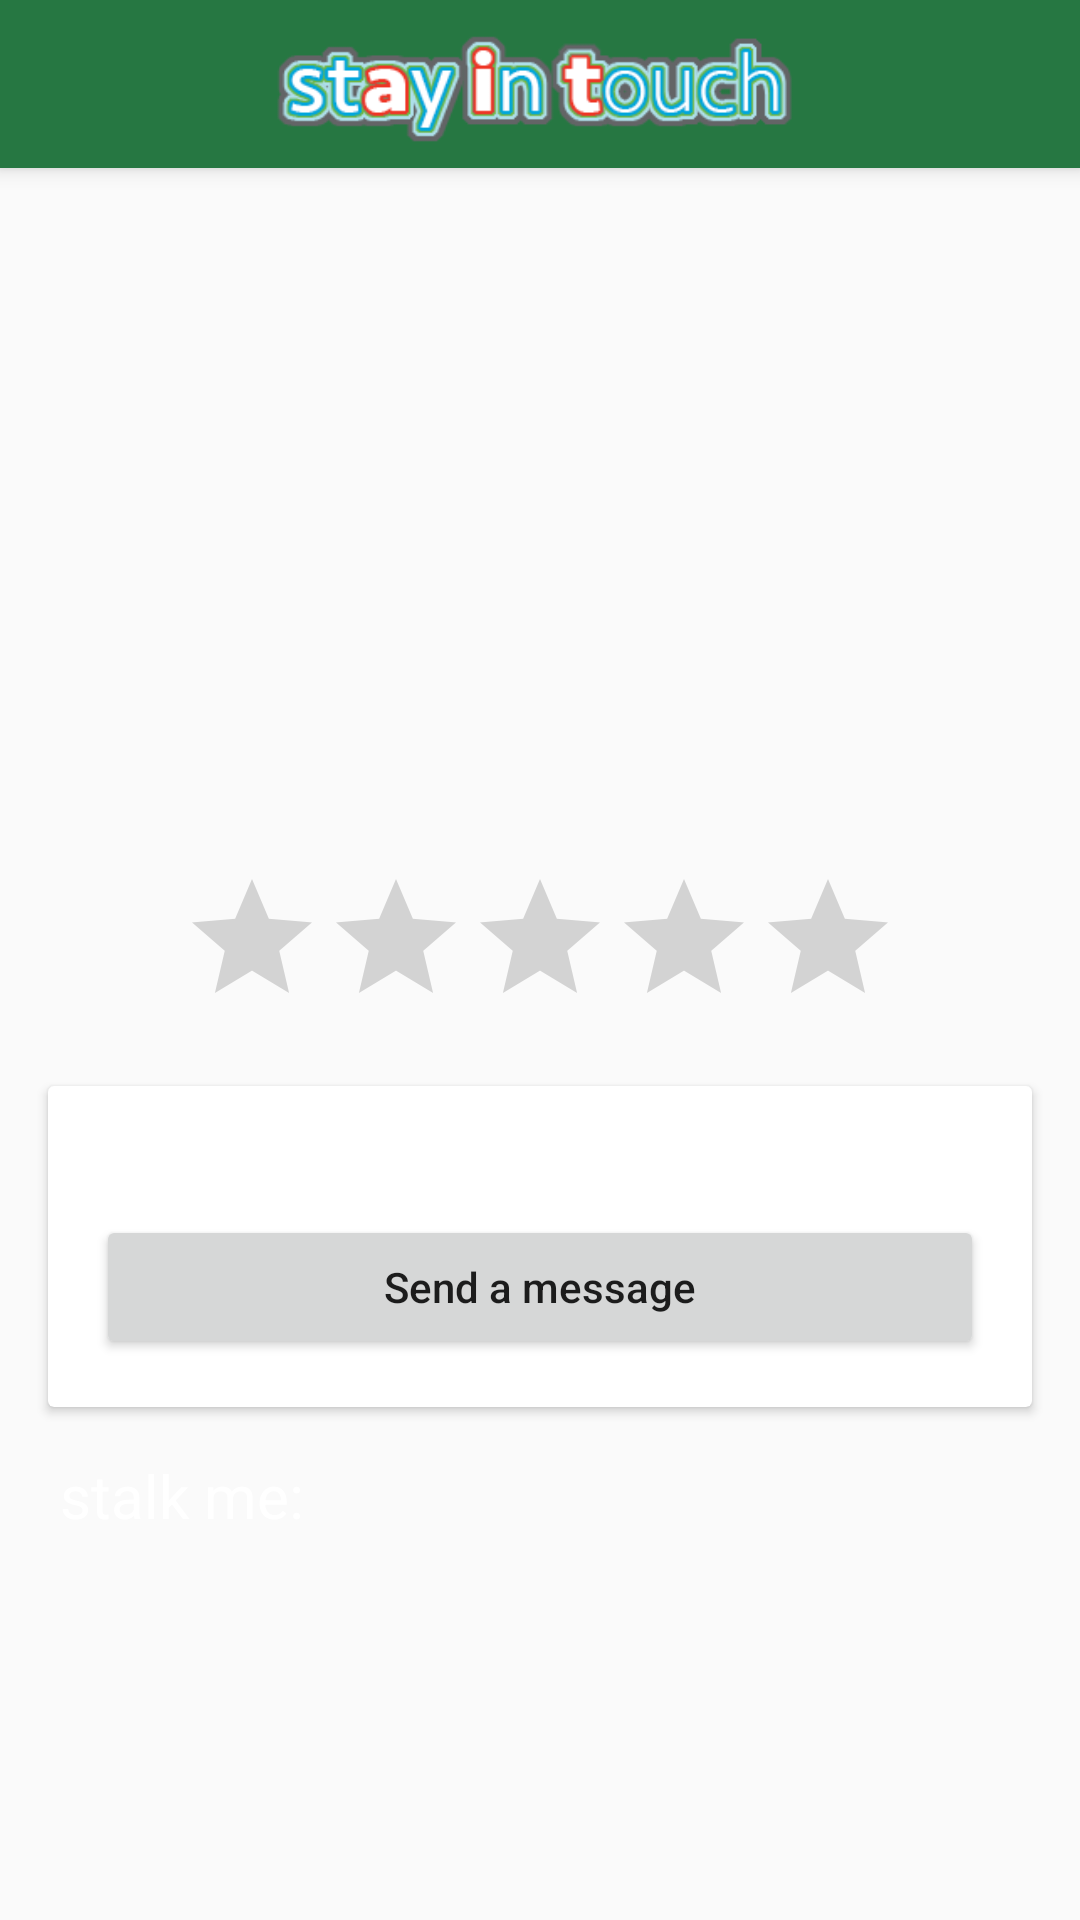

Layout XML and referenced resources for this Android screen:
<!-- AndroidManifest.xml: application theme AppTheme -->
<!-- res/layout/activity_second.xml -->
<android.support.design.widget.CoordinatorLayout xmlns:android="http://schemas.android.com/apk/res/android"
    xmlns:app="http://schemas.android.com/apk/res-auto"
    android:layout_width="match_parent"
    android:layout_height="match_parent"
    android:background="@drawable/stayintouch_background">

    <android.support.design.widget.AppBarLayout
        android:layout_width="match_parent"
        android:layout_height="wrap_content"
        android:theme="@style/ThemeOverlay.AppCompat.Dark.ActionBar">

        <android.support.v7.widget.Toolbar
            android:id="@+id/toolbar"
            android:layout_width="match_parent"
            android:layout_height="?attr/actionBarSize"
            app:layout_collapseMode="pin">

            <ImageView
                android:layout_width="wrap_content"
                android:layout_height="?attr/actionBarSize"
                android:src="@drawable/menu_img" />

        </android.support.v7.widget.Toolbar>

    </android.support.design.widget.AppBarLayout>

    <android.support.v4.widget.NestedScrollView
        android:layout_width="match_parent"
        android:layout_height="match_parent"
        app:layout_behavior="@string/appbar_scrolling_view_behavior">

        <LinearLayout
            android:layout_width="match_parent"
            android:layout_height="100dp"
            android:orientation="vertical"
            android:paddingTop="10dp">

            <LinearLayout
                android:layout_width="match_parent"
                android:layout_height="match_parent"
                android:orientation="horizontal"
                android:paddingEnd="10dp"
                android:paddingLeft="10dp"
                android:paddingRight="10dp"
                android:paddingStart="10dp"
                android:gravity="center">

                <ImageView
                    android:id="@+id/ivPhoto"
                    android:layout_width="182dp"
                    android:layout_height="218dp" />

            </LinearLayout>

            <RatingBar
                android:id="@+id/rating"
                android:layout_width="wrap_content"
                android:layout_height="wrap_content"
                android:layout_gravity="center"
                android:layout_marginTop="5dp"
                android:clickable="true"
                android:numStars="5"
                android:stepSize="0.1" />

            <android.support.v7.widget.CardView
                android:layout_width="match_parent"
                android:layout_height="wrap_content"
                android:layout_margin="16dp"
                android:background="#aaaaaa">

                <LinearLayout
                    android:layout_width="match_parent"
                    android:layout_height="wrap_content"
                    android:orientation="vertical"
                    android:padding="16dp">

                    <TextView
                        android:id="@+id/tvCardViewName"
                        android:layout_width="match_parent"
                        android:layout_height="wrap_content"
                        android:gravity="center"
                        android:text=""
                        android:textSize="20sp" />

                    <Button
                        android:id="@+id/btnMail"
                        android:layout_width="match_parent"
                        android:layout_height="wrap_content"
                        android:gravity="center"
                        android:text="@string/email_text"
                        android:textAllCaps="false"/>

                </LinearLayout>

            </android.support.v7.widget.CardView>

            <TextView
                android:layout_width="match_parent"
                android:layout_height="wrap_content"
                android:paddingLeft="20dp"
                android:paddingRight="20dp"
                android:text="@string/stalkme_text"
                android:textColor="#ffffff"
                android:textSize="20sp" />

            <Button
                android:id="@+id/btnWebsite"
                android:layout_width="300dp"
                android:layout_height="60dp"
                android:layout_gravity="center_vertical|center"
                android:layout_marginTop="5dp"
                android:background="@drawable/website_button"
                android:textAllCaps="false"
                android:textColor="#ffffff"
                android:textSize="17sp"
                android:visibility="gone"/>

            <Button
                android:id="@+id/btnLinkedin"
                android:layout_width="300dp"
                android:layout_height="60dp"
                android:layout_gravity="center_vertical|center"
                android:layout_marginTop="5dp"
                android:background="@drawable/linkedin_button"
                android:text=""
                android:textAllCaps="false"
                android:textColor="#ffffff"
                android:textSize="17sp"
                android:visibility="gone"/>

            <Button
                android:id="@+id/btnFacebook"
                android:layout_width="300dp"
                android:layout_height="60dp"
                android:layout_gravity="center_vertical|center"
                android:layout_marginTop="4dp"
                android:background="@drawable/facebook_button"
                android:text=""
                android:textAllCaps="false"
                android:textColor="#ffffff"
                android:textSize="17sp"
                android:visibility="gone"/>

            <Button
                android:id="@+id/btnGithub"
                android:layout_width="300dp"
                android:layout_height="60dp"
                android:layout_gravity="center_vertical|center"
                android:layout_marginTop="4dp"
                android:background="@drawable/github_button"
                android:text=""
                android:textAllCaps="false"
                android:textColor="#ffffff"
                android:textSize="17sp"
                android:visibility="gone"/>

            <Button
                android:id="@+id/btnTwitter"
                android:layout_width="300dp"
                android:layout_height="60dp"
                android:layout_gravity="center_vertical|center"
                android:layout_marginTop="4dp"
                android:background="@drawable/twitter_button"
                android:text=""
                android:textAllCaps="false"
                android:textColor="#ffffff"
                android:textSize="17sp"
                android:visibility="gone"/>

            <Button
                android:id="@+id/btnTumblr"
                android:layout_width="300dp"
                android:layout_height="60dp"
                android:layout_gravity="center_vertical|center"
                android:layout_marginTop="4dp"
                android:background="@drawable/tumblr_button"
                android:text=""
                android:textAllCaps="false"
                android:textColor="#ffffff"
                android:textSize="17sp"
                android:visibility="gone"/>


        </LinearLayout>

    </android.support.v4.widget.NestedScrollView>

</android.support.design.widget.CoordinatorLayout>
<!-- resources referenced by this layout -->
<resources>
  <!-- drawable facebook_button: png bitmap (drawable, 14141 bytes) -->
  <!-- drawable github_button: png bitmap (drawable, 5930 bytes) -->
  <!-- drawable linkedin_button: png bitmap (drawable, 6598 bytes) -->
  <!-- drawable menu_img: png bitmap (drawable, 12693 bytes) -->
  <!-- drawable tumblr_button: png bitmap (drawable, 17725 bytes) -->
  <!-- drawable twitter_button: png bitmap (drawable, 17665 bytes) -->
  <!-- drawable website_button: png bitmap (drawable, 2949 bytes) -->
  <string name="email_text">Send a message</string>
  <string name="stalkme_text">stalk me:</string>
  <style name="AppTheme" parent="Theme.AppCompat.Light.NoActionBar">
          
          <item name="colorPrimary">@color/colorPrimary</item>
          <item name="colorPrimaryDark">@color/colorPrimaryDark</item>
          <item name="colorAccent">@color/colorAccent</item>
          <item name="android:textViewStyle">@style/AppTheme.Widget.TextView</item>
      </style>
  <color name="colorPrimary">#267742</color>
  <color name="colorPrimaryDark">#3db872</color>
  <color name="colorAccent">#DDDDDD</color>
  <style name="AppTheme.Widget.TextView" parent="android:Widget.Holo.Light.TextView">
          <item name="fontPath">fonts/Seravek.ttc</item>
      </style>
</resources>
